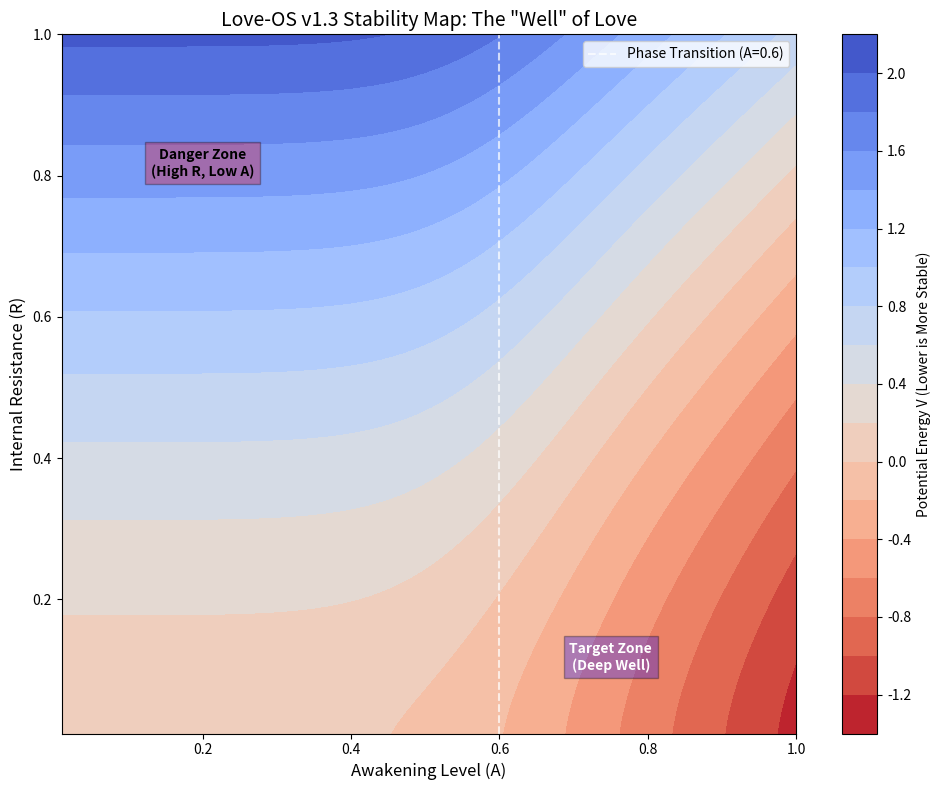

The matplotlib source for this figure:
import numpy as np
import matplotlib.pyplot as plt

# --- Love-OS v1.3 Parameters ---
gamma = 1.5
delta = 2.0
zeta  = 0.5
alpha_A = 2.0
theta_A = 0.6
s_A     = 10.0
beta_R  = 1.5

# Fixed Assumptions for this Cross-section
TC_norm = 0.9  # High Trust
C_info  = 1.0  # High Communication Capacity
N       = 0.1  # Low Noise

# --- Functions ---
def phi_A(A):
    # Sigmoid Amplification
    return (A ** alpha_A) / (1 + np.exp(-s_A * (A - theta_A)))

def potential_V(A, R):
    # V = Attraction(Well) + Repulsion(Wall) + Noise
    term_attraction = -gamma * phi_A(A) * C_info * TC_norm
    term_repulsion  = delta * (R ** beta_R)
    term_noise      = zeta * N
    return term_attraction + term_repulsion + term_noise

# --- Grid Generation ---
A_vals = np.linspace(0.01, 1.0, 100) # Awakening 0 to 100%
R_vals = np.linspace(0.01, 1.0, 100) # Resistance 0 to 100%
A_grid, R_grid = np.meshgrid(A_vals, R_vals)

V_grid = potential_V(A_grid, R_grid)

# --- Visualization ---
plt.figure(figsize=(10, 8))

# Contour Plot (Potential Landscape)
# Levels: Lower V is better (Stable)
cp = plt.contourf(A_grid, R_grid, V_grid, levels=20, cmap='coolwarm_r') # Reverse coolwarm: Blue=Low(Stable), Red=High(Unstable)
plt.colorbar(cp, label='Potential Energy V (Lower is More Stable)')

# Add Annotations
plt.axvline(x=0.6, color='white', linestyle='--', alpha=0.7, label='Phase Transition (A=0.6)')
plt.text(0.75, 0.1, 'Target Zone\n(Deep Well)', color='white', fontweight='bold', ha='center',
         bbox=dict(facecolor='blue', alpha=0.3))
plt.text(0.2, 0.8, 'Danger Zone\n(High R, Low A)', color='black', fontweight='bold', ha='center',
         bbox=dict(facecolor='red', alpha=0.3))

# Labels
plt.title('Love-OS v1.3 Stability Map: The "Well" of Love', fontsize=14)
plt.xlabel('Awakening Level (A)', fontsize=12)
plt.ylabel('Internal Resistance (R)', fontsize=12)
plt.legend(loc='upper right')
plt.grid(False)

# Invert Y axis to imply "Lower Resistance is falling down" or keep standard?
# Standard plot: R increases upwards. Target is Bottom-Right.

plt.tight_layout()
plt.show()
